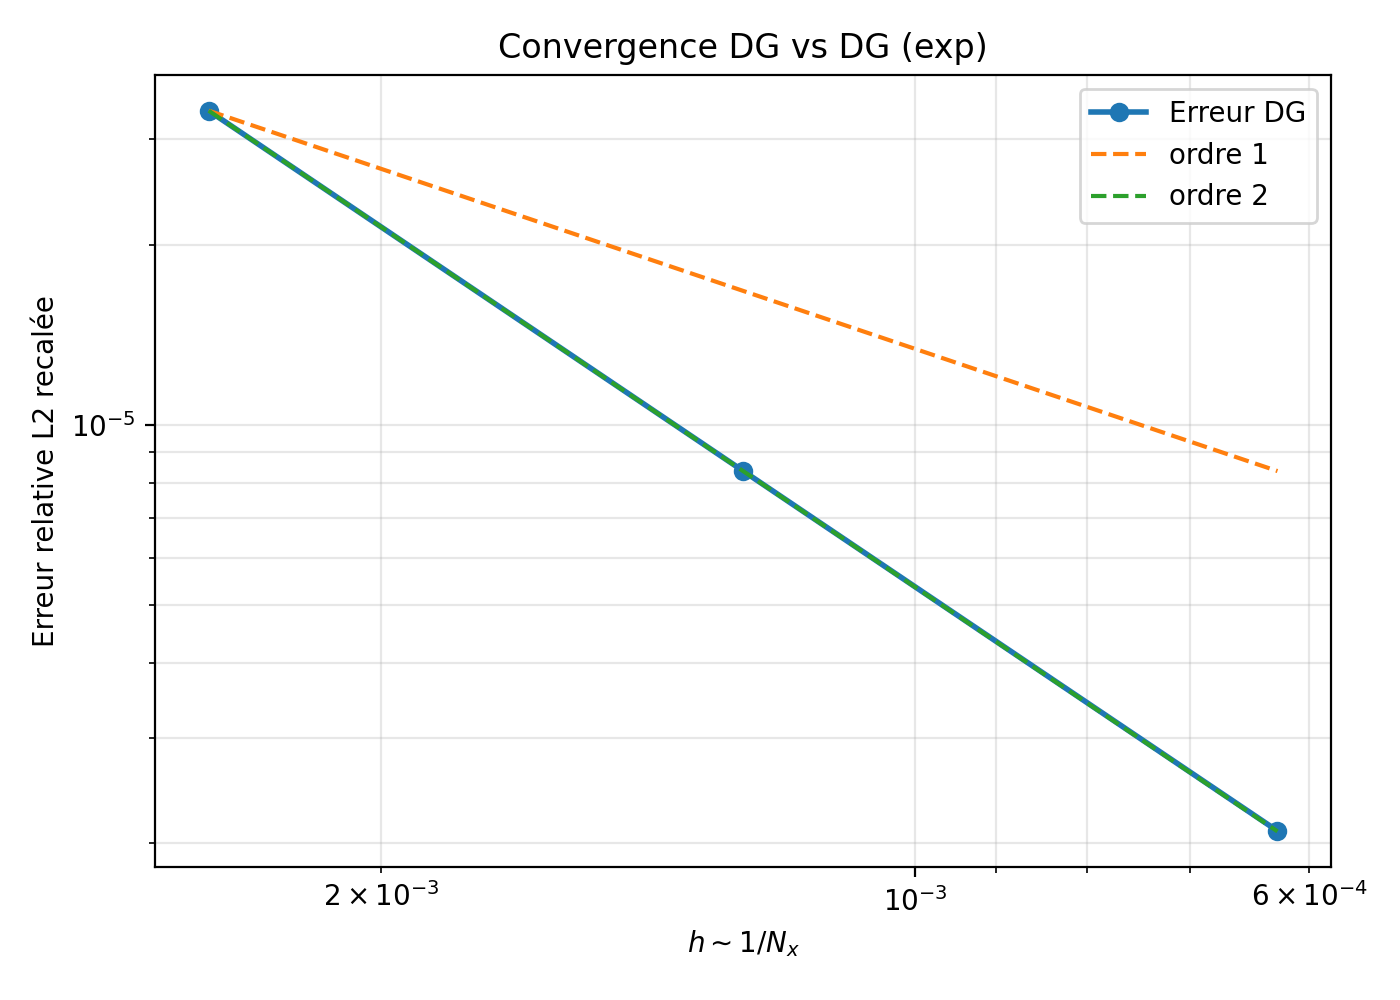

The file beside this chart, header and first rows:
Nx, Nx_ref, h, rel_l2, rel_l2_shift, corr_shifted, lag_index, shift_time, dt, nsteps, order_shift
400, 800, 0.0025, 3.3505286284695466e-05, 3.3505286284695466e-05, 1, 0, 0.0, 7.267700179213997e-07, 55039, 
800, 1600, 0.00125, 8.380738402749821e-06, 8.380738402749821e-06, 1, 0, 0.0, 3.6338500896069987e-07, 110077, 1.999
1600, 3200, 0.000625, 2.097970329049496e-06, 2.097970329049496e-06, 1, 0, 0.0, 1.8169250448034993e-07, 220153, 1.998
